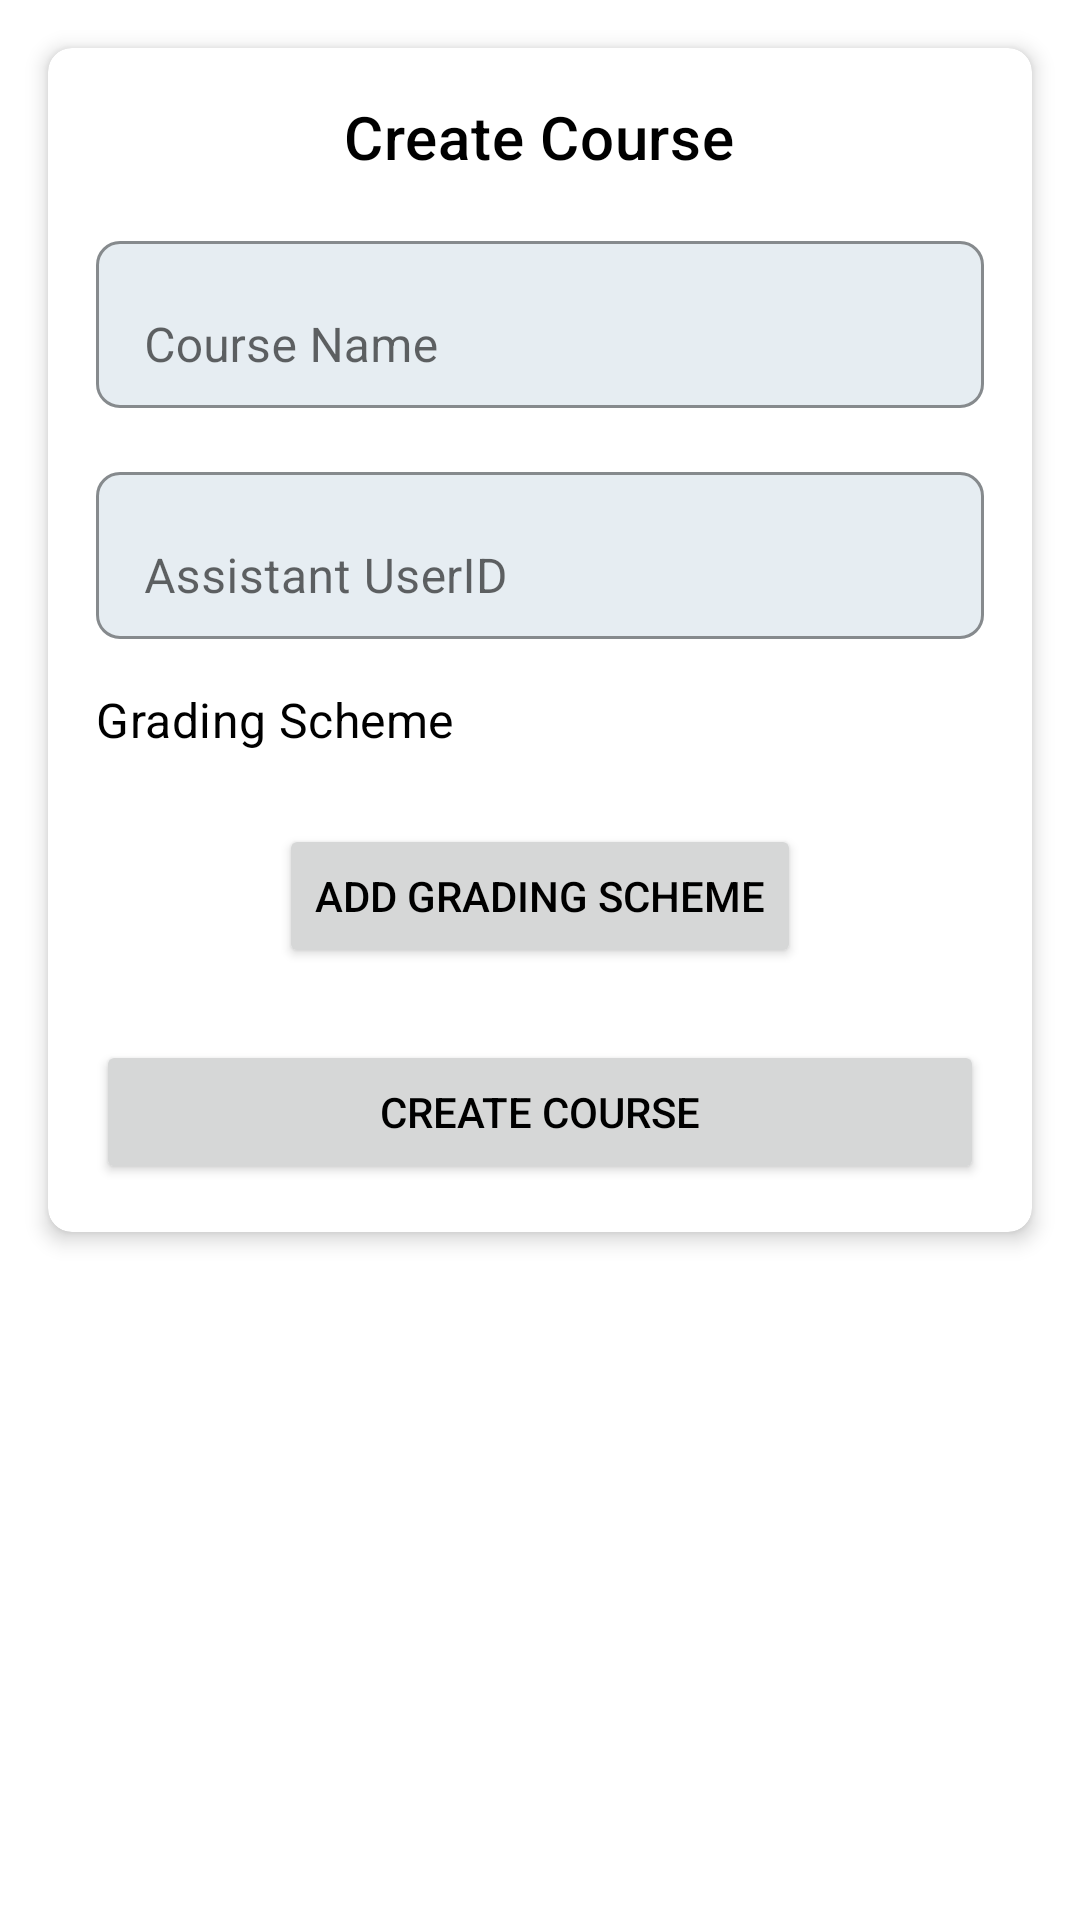

Produce the Android XML layout that renders to this screen, including the resource entries it uses.
<!-- AndroidManifest.xml: application theme Theme.ClassE -->
<!-- res/layout/fragment_create_course.xml -->
<androidx.constraintlayout.widget.ConstraintLayout xmlns:android="http://schemas.android.com/apk/res/android"
    xmlns:app="http://schemas.android.com/apk/res-auto"
    xmlns:tools="http://schemas.android.com/tools"
    android:layout_width="match_parent"
    android:layout_height="match_parent"
    tools:context=".CreateCourseFragment">

    <ScrollView
        android:layout_width="match_parent"
        android:layout_height="match_parent"
        android:paddingBottom="60dp">

        <androidx.cardview.widget.CardView
            android:layout_width="match_parent"
            android:layout_height="wrap_content"
            android:layout_margin="16dp"
            app:cardCornerRadius="8dp"
            app:cardElevation="4dp">

            <LinearLayout
                android:layout_width="match_parent"
                android:layout_height="wrap_content"
                android:orientation="vertical"
                android:padding="16dp">

                <TextView
                    android:layout_width="wrap_content"
                    android:layout_height="wrap_content"
                    android:text="Create Course"
                    android:textAppearance="?attr/textAppearanceHeadline6"
                    android:layout_gravity="center"
                    android:layout_marginBottom="16dp" />

                <com.google.android.material.textfield.TextInputLayout
                    android:id="@+id/courseNameInputLayout"
                    android:layout_width="match_parent"
                    android:layout_height="wrap_content"
                    android:layout_marginBottom="16dp"
                    app:boxBackgroundMode="outline"
                    app:boxBackgroundColor="@color/light_blue"
                    app:boxCornerRadiusTopStart="8dp"
                    app:boxCornerRadiusTopEnd="8dp"
                    app:boxCornerRadiusBottomStart="8dp"
                    app:boxCornerRadiusBottomEnd="8dp">

                    <com.google.android.material.textfield.TextInputEditText
                        android:id="@+id/courseNameEditText"
                        android:layout_width="match_parent"
                        android:layout_height="wrap_content"
                        android:hint="Course Name"
                        android:inputType="text" />
                </com.google.android.material.textfield.TextInputLayout>

                <com.google.android.material.textfield.TextInputLayout
                    android:layout_width="match_parent"
                    android:layout_height="wrap_content"
                    android:layout_marginBottom="16dp"
                    app:boxBackgroundMode="outline"
                    app:boxBackgroundColor="@color/light_blue"
                    app:boxCornerRadiusTopStart="8dp"
                    app:boxCornerRadiusTopEnd="8dp"
                    app:boxCornerRadiusBottomStart="8dp"
                    app:boxCornerRadiusBottomEnd="8dp">

                    <com.google.android.material.textfield.TextInputEditText
                        android:id="@+id/assistantUserIDEditText"
                        android:layout_width="match_parent"
                        android:layout_height="wrap_content"
                        android:hint="Assistant UserID"
                        android:inputType="text" />
                </com.google.android.material.textfield.TextInputLayout>

                <TextView
                    android:layout_width="wrap_content"
                    android:layout_height="wrap_content"
                    android:text="Grading Scheme"
                    android:textAppearance="?attr/textAppearanceSubtitle1"
                    android:layout_marginBottom="8dp" />

                <LinearLayout
                    android:id="@+id/gradingSchemeContainer"
                    android:layout_width="match_parent"
                    android:layout_height="wrap_content"
                    android:orientation="vertical">

                    
                </LinearLayout>

                <Button
                    android:id="@+id/addGradingSchemeButton"
                    android:layout_width="wrap_content"
                    android:layout_height="wrap_content"
                    android:text="Add Grading Scheme"
                    android:layout_gravity="center"
                    android:layout_marginTop="16dp" />

                <Button
                    android:id="@+id/createCourseButton"
                    android:layout_width="match_parent"
                    android:layout_height="wrap_content"
                    android:text="Create Course"
                    android:layout_marginTop="24dp"
                    app:cornerRadius="8dp" />
            </LinearLayout>
        </androidx.cardview.widget.CardView>
    </ScrollView>
</androidx.constraintlayout.widget.ConstraintLayout>
<!-- resources referenced by this layout -->
<resources>
  <color name="light_blue">#e6edf2</color>
  <style name="Theme.ClassE" parent="Theme.MaterialComponents.DayNight.DarkActionBar">
          
          <item name="colorPrimary">@color/purple_500</item>
          <item name="colorPrimaryVariant">@color/purple_700</item>
          <item name="colorOnPrimary">@color/white</item>
          
          <item name="colorSecondary">@color/teal_200</item>
          <item name="colorSecondaryVariant">@color/teal_700</item>
          <item name="colorOnSecondary">@color/black</item>
          
          <item name="android:windowBackground">@color/white</item>
          <item name="android:textColor">@color/black</item>
      </style>
  <color name="purple_500">#22802C</color>
  <color name="purple_700">#FF3700B3</color>
  <color name="white">#FFFFFFFF</color>
  <color name="teal_200">#FF03DAC5</color>
  <color name="teal_700">#FF018786</color>
  <color name="black">#FF000000</color>
</resources>
